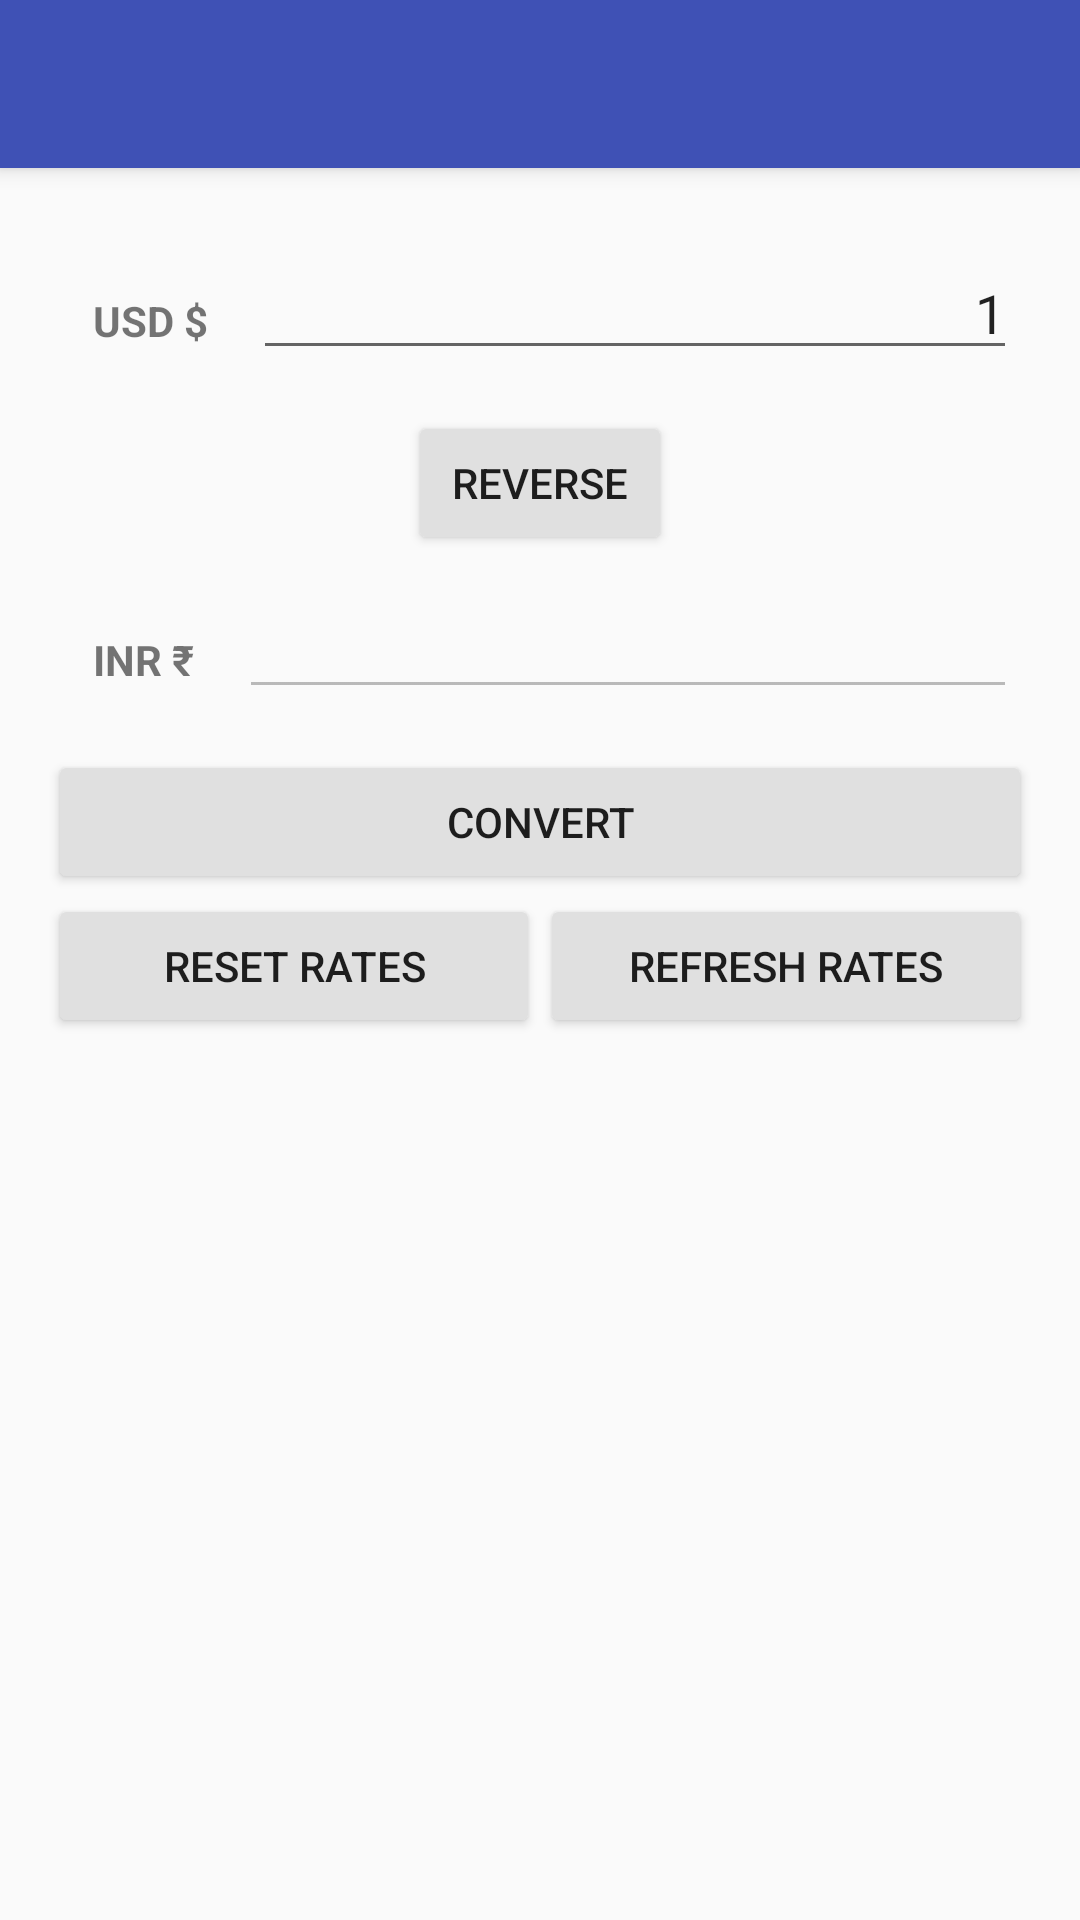

This screen was rendered from an Android layout file. Write that file and the resources it references.
<!-- AndroidManifest.xml: activity theme AppTheme.NoActionBar -->
<!-- res/layout/activity_main.xml -->
<?xml version="1.0" encoding="utf-8"?>
<android.support.design.widget.CoordinatorLayout xmlns:android="http://schemas.android.com/apk/res/android"
    xmlns:app="http://schemas.android.com/apk/res-auto"
    xmlns:tools="http://schemas.android.com/tools"
    android:layout_width="match_parent"
    android:layout_height="match_parent"
    tools:context="com.example.devendra.Fixer.MainActivity">

    <android.support.design.widget.AppBarLayout
        android:layout_width="match_parent"
        android:layout_height="wrap_content"
        android:theme="@style/AppTheme.AppBarOverlay">

        <android.support.v7.widget.Toolbar
            android:id="@+id/toolbar"
            android:layout_width="match_parent"
            android:layout_height="?attr/actionBarSize"
            android:background="?attr/colorPrimary"
            app:popupTheme="@style/AppTheme.PopupOverlay" />

    </android.support.design.widget.AppBarLayout>

    <include layout="@layout/content_main" />

    <ProgressBar
        android:id="@+id/loading"
        android:layout_gravity="center"
        android:visibility="invisible"
        android:progressBackgroundTint="@color/colorAccent"
        android:layout_width="wrap_content"
        android:layout_height="wrap_content" />

    <ProgressBar
        style="@style/Widget.AppCompat.ProgressBar"
        android:theme="@style/MaterialProgressBar"
        android:layout_gravity="center"
        android:visibility="invisible"
        android:id="@+id/materialLoading"
        android:progressBackgroundTint="@color/orange600"
        android:layout_width="wrap_content"
        android:layout_height="wrap_content"/>

</android.support.design.widget.CoordinatorLayout>
<!-- res/layout/content_main.xml (included above) -->
<?xml version="1.0" encoding="utf-8"?>
<android.support.constraint.ConstraintLayout xmlns:android="http://schemas.android.com/apk/res/android"
    xmlns:app="http://schemas.android.com/apk/res-auto"
    xmlns:tools="http://schemas.android.com/tools"
    android:layout_width="match_parent"
    android:layout_height="match_parent"
    app:layout_behavior="@string/appbar_scrolling_view_behavior"
    tools:context="com.example.devendra.Fixer.MainActivity"
    tools:showIn="@layout/activity_main">

    <RelativeLayout
        android:layout_width="match_parent"
        android:layout_height="match_parent"
        android:padding="@dimen/fab_margin">

        <RelativeLayout
            android:layout_width="match_parent"
            android:layout_height="wrap_content"
            android:padding="@dimen/five_dp"
            android:layout_marginTop="@dimen/five_dp"
            android:id="@+id/usd_section">

            <TextView
                android:layout_width="wrap_content"
                android:layout_height="@dimen/thirty_dp"
                android:text="@string/usd"
                android:gravity="center"
                android:layout_marginTop="@dimen/ten_dp"
                android:layout_marginBottom="@dimen/ten_dp"
                android:paddingTop="@dimen/five_dp"
                android:paddingBottom="@dimen/five_dp"
                android:paddingLeft="@dimen/ten_dp"
                android:paddingRight="@dimen/ten_dp"
                android:id="@+id/usd_label"
                android:textStyle="bold"/>

            <EditText
                android:layout_width="@dimen/two_eighty_dp"
                android:layout_height="wrap_content"
                android:id="@+id/usd"
                android:layout_toRightOf="@+id/usd_label"
                android:text="@string/one"
                android:inputType="numberDecimal"
                android:singleLine="true"
                android:scrollHorizontally="true"
                android:gravity="end|center_vertical"
                android:layout_marginLeft="@dimen/five_dp"
                android:layout_toEndOf="@+id/usd_label"
                android:layout_marginStart="@dimen/five_dp" />

        </RelativeLayout>

        <Button
            android:layout_width="wrap_content"
            android:layout_height="wrap_content"
            android:id="@+id/reverse_rate_btn"
            android:text="@string/Reverse"
            android:layout_centerHorizontal="true"
            android:layout_below="@+id/usd_section"
            android:theme="@style/MaterialButton"/>

        <RelativeLayout
            android:layout_width="match_parent"
            android:layout_height="wrap_content"
            android:padding="@dimen/five_dp"
            android:layout_marginTop="@dimen/five_dp"
            android:layout_below="@id/reverse_rate_btn"
            android:id="@+id/inr_section">

            <TextView
                android:layout_width="wrap_content"
                android:layout_height="@dimen/thirty_dp"
                android:text="@string/inr"
                android:gravity="center"
                android:layout_marginTop="@dimen/ten_dp"
                android:layout_marginBottom="@dimen/ten_dp"
                android:paddingTop="@dimen/five_dp"
                android:paddingBottom="@dimen/five_dp"
                android:paddingLeft="@dimen/ten_dp"
                android:paddingRight="@dimen/ten_dp"
                android:id="@+id/inr_label"
                android:textStyle="bold"/>

            <EditText
                android:layout_width="@dimen/two_eighty_dp"
                android:layout_height="wrap_content"
                android:id="@+id/inr"
                android:layout_toRightOf="@+id/inr_label"
                android:enabled="false"
                android:inputType="numberDecimal"
                android:singleLine="true"
                android:scrollHorizontally="true"
                android:gravity="end|center_vertical"
                android:layout_marginLeft="@dimen/five_dp"
                android:layout_toEndOf="@+id/inr_label"
                android:layout_marginStart="@dimen/five_dp" />

        </RelativeLayout>

        <Button
            android:layout_width="match_parent"
            android:layout_height="wrap_content"
            android:text="@string/convert"
            android:id="@+id/convert_btn"
            android:layout_below="@+id/inr_section"
            android:theme="@style/MaterialButton"/>

        <LinearLayout
            android:layout_width="match_parent"
            android:layout_height="wrap_content"
            android:id="@+id/reset_refreshsection"
            android:layout_below="@+id/convert_btn"
            android:orientation="horizontal"
            android:weightSum="1.0">

            <Button
                android:layout_width="0dp"
                android:layout_weight="0.50"
                android:layout_height="wrap_content"
                android:id="@+id/reset_rate_btn"
                android:text="@string/Reset"
                android:theme="@style/MaterialButton"/>

            <Button
                android:layout_width="0dp"
                android:layout_weight="0.50"
                android:layout_height="wrap_content"
                android:id="@+id/refresh_btn"
                android:text="@string/Refresh"
                android:theme="@style/MaterialButton"/>

        </LinearLayout>

        <ImageView
            android:layout_width="wrap_content"
            android:layout_height="wrap_content"
            android:layout_below="@id/reset_refreshsection"
            android:src="@drawable/fixer_money"/>

    </RelativeLayout>

</android.support.constraint.ConstraintLayout>
<!-- resources referenced by this layout -->
<resources>
  <color name="colorAccent">#FF4081</color>
  <color name="orange600">#F4511E</color>
  <dimen name="fab_margin">16dp</dimen>
  <dimen name="five_dp">5dp</dimen>
  <dimen name="ten_dp">10dp</dimen>
  <dimen name="thirty_dp">30dp</dimen>
  <dimen name="two_eighty_dp">280dp</dimen>
  <string name="Refresh">Refresh rates</string>
  <string name="Reset">Reset rates</string>
  <string name="Reverse">Reverse</string>
  <string name="convert">Convert</string>
  <string name="inr">INR \u20B9</string>
  <string name="one">1</string>
  <string name="usd">USD $</string>
  <style name="AppTheme.AppBarOverlay" parent="ThemeOverlay.AppCompat.Dark.ActionBar" />
  <style name="AppTheme.PopupOverlay" parent="ThemeOverlay.AppCompat.Light" />
  <style name="MaterialButton" parent="Theme.AppCompat.Light">
          <item name="colorControlHighlight">@color/grey500</item>
          <item name="colorButtonNormal">@color/grey300</item>
      </style>
  <style name="MaterialProgressBar" parent="Theme.AppCompat.Light">
          <item name="colorAccent">@color/orange600</item>
      </style>
  <style name="AppTheme.NoActionBar">
          <item name="windowActionBar">false</item>
          <item name="windowNoTitle">true</item>
      </style>
  <color name="grey500">#9E9E9E</color>
  <color name="grey300">#E0E0E0</color>
</resources>
